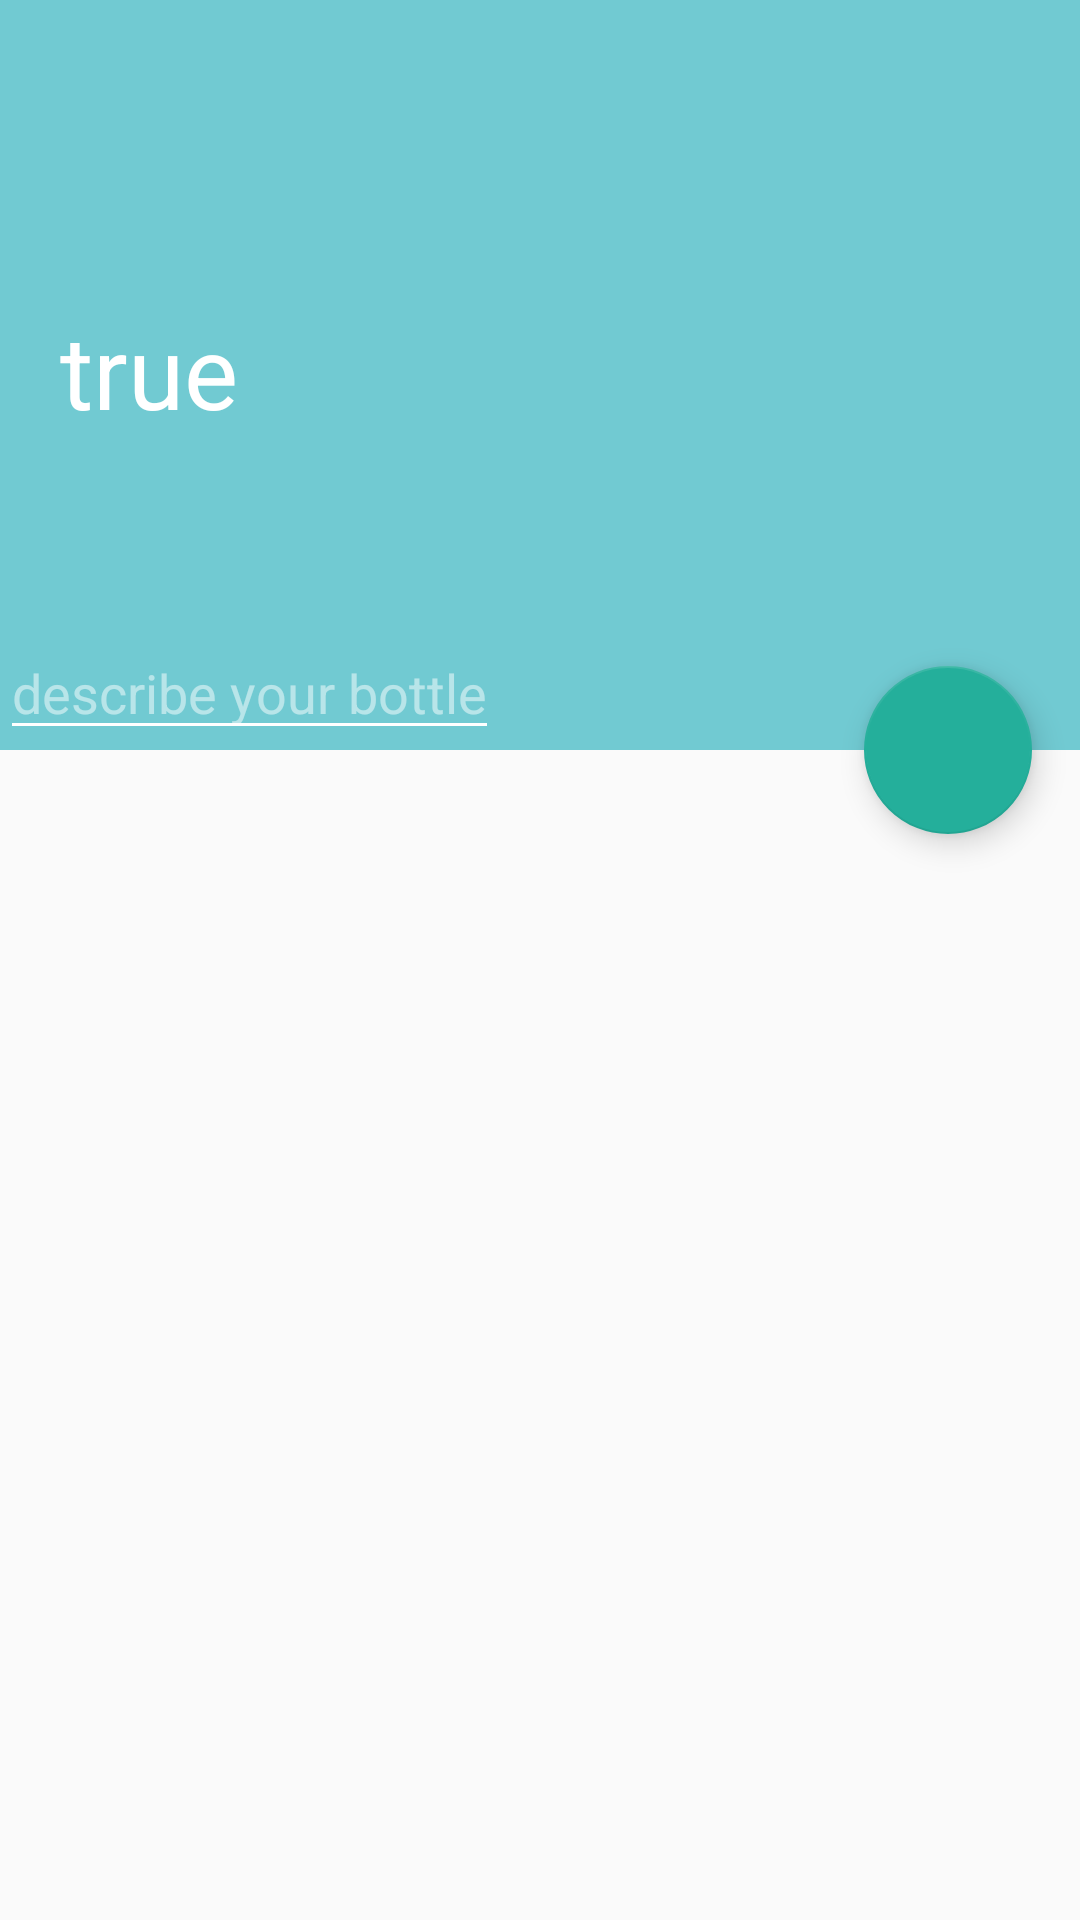

Here is an Android app screen rendered from its layout file. Give the layout XML and the strings, colors and styles it references.
<!-- AndroidManifest.xml: application theme AppTheme -->
<!-- res/layout/activity_bottlefront.xml -->
<?xml version="1.0" encoding="utf-8"?>
<android.support.design.widget.CoordinatorLayout
    xmlns:android="http://schemas.android.com/apk/res/android"
    xmlns:app="http://schemas.android.com/apk/res-auto"

    android:layout_width="match_parent"
    android:layout_height="match_parent"
    android:focusable="true"
    android:clickable="true"
    android:focusableInTouchMode="true"
     >

    <android.support.design.widget.AppBarLayout
        android:id="@+id/appBar"
        android:layout_width="match_parent"
        android:layout_height="250dp">
        <android.support.design.widget.CollapsingToolbarLayout
            android:id="@+id/collapsing_toolbar"
            android:layout_width="match_parent"
            android:layout_height="match_parent"
            android:theme="@style/ThemeOverlay.AppCompat.Dark.ActionBar"
            android:fitsSystemWindows="true"
            app:contentScrim="?attr/colorPrimary"
            app:title="true"
            app:expandedTitleGravity="center_vertical"
            app:expandedTitleMarginStart="20dp"
            app:layout_scrollFlags="scroll|exitUntilCollapsed">
            <ImageView
                android:id="@+id/bottle_image_view"
                android:layout_width="match_parent"
                android:layout_height="match_parent"
                android:scaleType="centerCrop"
                android:fitsSystemWindows="true"
                app:layout_collapseMode="parallax" />
            <EditText
                android:id="@+id/bottle_readme_text"
                android:layout_width="wrap_content"
                android:layout_height="wrap_content"
                android:layout_gravity="bottom"
                android:ellipsize="end"
                android:hint="describe your bottle"
                android:maxLines="2"
                />
            <android.support.v7.widget.Toolbar
                android:id="@+id/bottle_front_toolbar"
                android:layout_width="match_parent"
                android:layout_height="?attr/actionBarSize"
                app:layout_collapseMode="pin" />
        </android.support.design.widget.CollapsingToolbarLayout>


    </android.support.design.widget.AppBarLayout>
    <android.support.v4.widget.NestedScrollView
        android:layout_width="match_parent"
        android:layout_height="match_parent"
        app:layout_behavior="@string/appbar_scrolling_view_behavior">
        <LinearLayout
            android:orientation="vertical"
            android:layout_width="match_parent"
            android:layout_height="wrap_content">
            <android.support.v7.widget.CardView
                xmlns:android="http://schemas.android.com/apk/res/android"
                xmlns:app="http://schemas.android.com/apk/res-auto"
                android:layout_width="match_parent"
                android:layout_height="wrap_content"
                android:layout_margin="5dp"
                app:cardCornerRadius="8dp">

            </android.support.v7.widget.CardView>
            <android.support.v7.widget.RecyclerView
                android:id="@+id/recycler_note_view"
                android:layout_width="match_parent"
                android:layout_height="match_parent"
                app:layout_behavior="@string/appbar_scrolling_view_behavior"
                />
        </LinearLayout>
    </android.support.v4.widget.NestedScrollView>
    <android.support.design.widget.FloatingActionButton
        android:id="@+id/bottle_add_fab"
        android:layout_width="wrap_content"
        android:layout_height="wrap_content"
        android:layout_margin="16dp"
        android:src="@drawable/ic_edit"
        app:layout_anchor="@id/appBar"
        app:layout_anchorGravity="bottom|end" />


</android.support.design.widget.CoordinatorLayout>
<!-- resources referenced by this layout -->
<resources>
  <style name="AppTheme" parent="Theme.AppCompat.Light.NoActionBar">
          
          
          <item name="colorPrimary">#71cad2</item>
          
          <item name="colorPrimaryDark">#23af9a</item>
          
          <item name="colorAccent">#24af9b</item>
          
          <item name="searchViewStyle">@style/SearchViewStyle</item>
      </style>
  <style name="SearchViewStyle" parent="Widget.AppCompat.SearchView">
          
          
      </style>
</resources>
